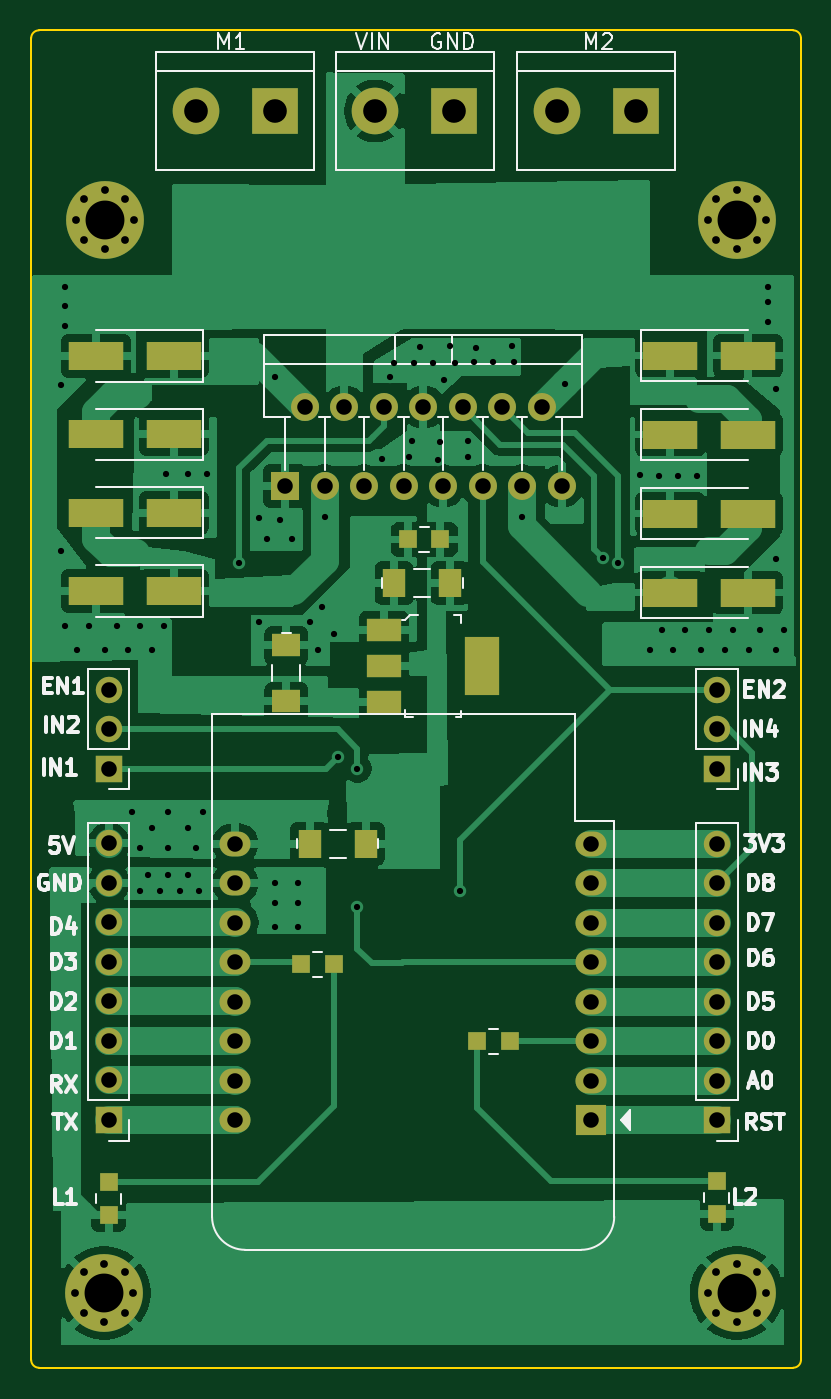
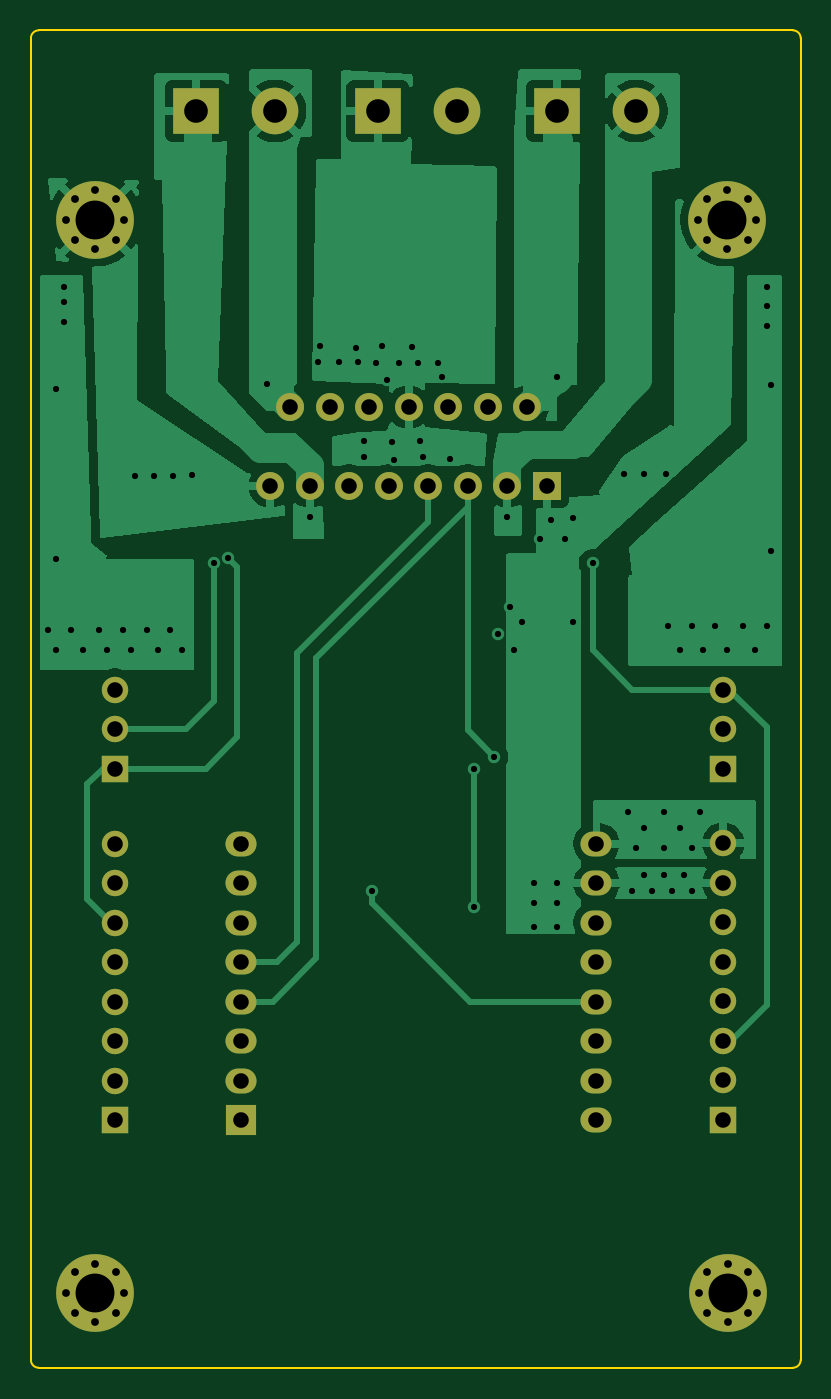
Circuit board: 11 layer files. Board 49.5 x 86.0 mm.
- bottom_copper: WirelessMD-B_Cu.gbl (54094 bytes)
- bottom_mask: WirelessMD-B_Mask.gbs (3691 bytes)
- paste: WirelessMD-B_Paste.gbp (468 bytes)
- bottom_silk: WirelessMD-B_Silkscreen.gbo (469 bytes)
- outline: WirelessMD-Edge_Cuts.gm1 (1661 bytes)
- top_copper: WirelessMD-F_Cu.gtl (86103 bytes)
- top_mask: WirelessMD-F_Mask.gts (5228 bytes)
- paste: WirelessMD-F_Paste.gtp (1987 bytes)
- top_silk: WirelessMD-F_Silkscreen.gto (35966 bytes)
- drill: WirelessMD-NPTH.drl (281 bytes)
- drill: WirelessMD-PTH.drl (4020 bytes)

=== bottom_copper: WirelessMD-B_Cu.gbl (54094 bytes, source omitted) ===
=== bottom_mask: WirelessMD-B_Mask.gbs ===
%TF.GenerationSoftware,KiCad,Pcbnew,9.0.5*%
%TF.CreationDate,2025-11-06T15:34:49+07:00*%
%TF.ProjectId,WirelessMD,57697265-6c65-4737-934d-442e6b696361,rev?*%
%TF.SameCoordinates,Original*%
%TF.FileFunction,Soldermask,Bot*%
%TF.FilePolarity,Negative*%
%FSLAX46Y46*%
G04 Gerber Fmt 4.6, Leading zero omitted, Abs format (unit mm)*
G04 Created by KiCad (PCBNEW 9.0.5) date 2025-11-06 15:34:49*
%MOMM*%
%LPD*%
G01*
G04 APERTURE LIST*
%ADD10R,1.700000X1.700000*%
%ADD11O,1.700000X1.700000*%
%ADD12R,3.000000X3.000000*%
%ADD13C,3.000000*%
%ADD14R,2.000000X2.000000*%
%ADD15O,2.000000X1.600000*%
%ADD16R,1.800000X1.800000*%
%ADD17O,1.800000X1.800000*%
%ADD18C,0.800000*%
%ADD19C,5.000000*%
G04 APERTURE END LIST*
D10*
%TO.C,J11*%
X93980000Y-116063000D03*
D11*
X93980000Y-113523000D03*
X93980000Y-110983000D03*
X93980000Y-108443000D03*
X93980000Y-105903000D03*
X93980000Y-103363000D03*
X93980000Y-100823000D03*
X93980000Y-98283000D03*
%TD*%
D12*
%TO.C,J13*%
X116205000Y-51181000D03*
D13*
X111125000Y-51181000D03*
%TD*%
D14*
%TO.C,U4*%
X124991000Y-116078000D03*
D15*
X124991000Y-113538000D03*
X124991000Y-110998000D03*
X124991000Y-108458000D03*
X124991000Y-105918000D03*
X124991000Y-103378000D03*
X124991000Y-100838000D03*
X124991000Y-98298000D03*
X102131000Y-98298000D03*
X102131000Y-100838000D03*
X102131000Y-103378000D03*
X102131000Y-105918000D03*
X102131000Y-108458000D03*
X102131000Y-110998000D03*
X102131000Y-113538000D03*
X102131000Y-116078000D03*
%TD*%
D16*
%TO.C,U2*%
X105325000Y-75309000D03*
D17*
X106595000Y-70229000D03*
X107865000Y-75309000D03*
X109135000Y-70229000D03*
X110405000Y-75309000D03*
X111675000Y-70229000D03*
X112945000Y-75309000D03*
X114215000Y-70229000D03*
X115485000Y-75309000D03*
X116755000Y-70229000D03*
X118025000Y-75309000D03*
X119295000Y-70229000D03*
X120565000Y-75309000D03*
X121835000Y-70229000D03*
X123105000Y-75309000D03*
%TD*%
D18*
%TO.C,REF\u002A\u002A*%
X132491000Y-58166000D03*
X133040175Y-56840175D03*
X133040175Y-59491825D03*
X134366000Y-56291000D03*
D19*
X134366000Y-58166000D03*
D18*
X134366000Y-60041000D03*
X135691825Y-56840175D03*
X135691825Y-59491825D03*
X136241000Y-58166000D03*
%TD*%
%TO.C,REF\u002A\u002A*%
X132491000Y-127182825D03*
X133040175Y-125857000D03*
X133040175Y-128508650D03*
X134366000Y-125307825D03*
D19*
X134366000Y-127182825D03*
D18*
X134366000Y-129057825D03*
X135691825Y-125857000D03*
X135691825Y-128508650D03*
X136241000Y-127182825D03*
%TD*%
%TO.C,REF\u002A\u002A*%
X91821000Y-127182825D03*
X92370175Y-125857000D03*
X92370175Y-128508650D03*
X93696000Y-125307825D03*
D19*
X93696000Y-127182825D03*
D18*
X93696000Y-129057825D03*
X95021825Y-125857000D03*
X95021825Y-128508650D03*
X95571000Y-127182825D03*
%TD*%
D10*
%TO.C,J8*%
X133096000Y-116078000D03*
D11*
X133096000Y-113538000D03*
X133096000Y-110998000D03*
X133096000Y-108458000D03*
X133096000Y-105918000D03*
X133096000Y-103378000D03*
X133096000Y-100838000D03*
X133096000Y-98298000D03*
%TD*%
D10*
%TO.C,J4*%
X133096000Y-93472000D03*
D11*
X133096000Y-90932000D03*
X133096000Y-88392000D03*
%TD*%
D10*
%TO.C,J3*%
X93980000Y-93472000D03*
D11*
X93980000Y-90932000D03*
X93980000Y-88392000D03*
%TD*%
D12*
%TO.C,J7*%
X127889000Y-51181000D03*
D13*
X122809000Y-51181000D03*
%TD*%
D18*
%TO.C,REF\u002A\u002A*%
X91851000Y-58166000D03*
X92400175Y-56840175D03*
X92400175Y-59491825D03*
X93726000Y-56291000D03*
D19*
X93726000Y-58166000D03*
D18*
X93726000Y-60041000D03*
X95051825Y-56840175D03*
X95051825Y-59491825D03*
X95601000Y-58166000D03*
%TD*%
D12*
%TO.C,J6*%
X104648000Y-51181000D03*
D13*
X99568000Y-51181000D03*
%TD*%
M02*

=== paste: WirelessMD-B_Paste.gbp ===
%TF.GenerationSoftware,KiCad,Pcbnew,9.0.5*%
%TF.CreationDate,2025-11-06T15:34:49+07:00*%
%TF.ProjectId,WirelessMD,57697265-6c65-4737-934d-442e6b696361,rev?*%
%TF.SameCoordinates,Original*%
%TF.FileFunction,Paste,Bot*%
%TF.FilePolarity,Positive*%
%FSLAX46Y46*%
G04 Gerber Fmt 4.6, Leading zero omitted, Abs format (unit mm)*
G04 Created by KiCad (PCBNEW 9.0.5) date 2025-11-06 15:34:49*
%MOMM*%
%LPD*%
G01*
G04 APERTURE LIST*
G04 APERTURE END LIST*
M02*

=== bottom_silk: WirelessMD-B_Silkscreen.gbo ===
%TF.GenerationSoftware,KiCad,Pcbnew,9.0.5*%
%TF.CreationDate,2025-11-06T15:34:49+07:00*%
%TF.ProjectId,WirelessMD,57697265-6c65-4737-934d-442e6b696361,rev?*%
%TF.SameCoordinates,Original*%
%TF.FileFunction,Legend,Bot*%
%TF.FilePolarity,Positive*%
%FSLAX46Y46*%
G04 Gerber Fmt 4.6, Leading zero omitted, Abs format (unit mm)*
G04 Created by KiCad (PCBNEW 9.0.5) date 2025-11-06 15:34:49*
%MOMM*%
%LPD*%
G01*
G04 APERTURE LIST*
G04 APERTURE END LIST*
M02*

=== outline: WirelessMD-Edge_Cuts.gm1 ===
%TF.GenerationSoftware,KiCad,Pcbnew,9.0.5*%
%TF.CreationDate,2025-11-06T15:34:49+07:00*%
%TF.ProjectId,WirelessMD,57697265-6c65-4737-934d-442e6b696361,rev?*%
%TF.SameCoordinates,Original*%
%TF.FileFunction,Profile,NP*%
%FSLAX46Y46*%
G04 Gerber Fmt 4.6, Leading zero omitted, Abs format (unit mm)*
G04 Created by KiCad (PCBNEW 9.0.5) date 2025-11-06 15:34:49*
%MOMM*%
%LPD*%
G01*
G04 APERTURE LIST*
%TA.AperFunction,Profile*%
%ADD10C,0.100000*%
%TD*%
G04 APERTURE END LIST*
D10*
X138500000Y-99500000D02*
X138500000Y-111000000D01*
X89000000Y-46500000D02*
G75*
G02*
X89500000Y-46000000I500000J0D01*
G01*
X138500000Y-123000000D02*
X138500000Y-131500000D01*
X138500000Y-131500000D02*
G75*
G02*
X138000000Y-132000000I-500000J0D01*
G01*
X138500000Y-63500000D02*
X138500000Y-77000000D01*
X138500000Y-77000000D02*
X138500000Y-88000000D01*
X138500000Y-111000000D02*
X138500000Y-123000000D01*
X134000000Y-132000000D02*
X138000000Y-132000000D01*
X138500000Y-88000000D02*
X138500000Y-99500000D01*
X138000000Y-46000000D02*
G75*
G02*
X138500000Y-46500000I0J-500000D01*
G01*
X89500000Y-132000000D02*
X91000000Y-132000000D01*
X134000000Y-132000000D02*
X121000000Y-132000000D01*
X138500000Y-51000000D02*
X138500000Y-46500000D01*
X89000000Y-131500000D02*
X89000000Y-130500000D01*
X105000000Y-132000000D02*
X121000000Y-132000000D01*
X89000000Y-46500000D02*
X89000000Y-130500000D01*
X89500000Y-132000000D02*
G75*
G02*
X89000000Y-131500000I0J500000D01*
G01*
X91000000Y-132000000D02*
X105000000Y-132000000D01*
X138000000Y-46000000D02*
X89500000Y-46000000D01*
X138500000Y-51000000D02*
X138500000Y-63500000D01*
M02*

=== top_copper: WirelessMD-F_Cu.gtl (86103 bytes, source omitted) ===
=== top_mask: WirelessMD-F_Mask.gts ===
%TF.GenerationSoftware,KiCad,Pcbnew,9.0.5*%
%TF.CreationDate,2025-11-06T15:34:49+07:00*%
%TF.ProjectId,WirelessMD,57697265-6c65-4737-934d-442e6b696361,rev?*%
%TF.SameCoordinates,Original*%
%TF.FileFunction,Soldermask,Top*%
%TF.FilePolarity,Negative*%
%FSLAX46Y46*%
G04 Gerber Fmt 4.6, Leading zero omitted, Abs format (unit mm)*
G04 Created by KiCad (PCBNEW 9.0.5) date 2025-11-06 15:34:49*
%MOMM*%
%LPD*%
G01*
G04 APERTURE LIST*
%ADD10R,1.700000X1.700000*%
%ADD11O,1.700000X1.700000*%
%ADD12R,2.200000X1.500000*%
%ADD13R,2.200000X3.800000*%
%ADD14R,3.500000X1.800000*%
%ADD15R,3.000000X3.000000*%
%ADD16C,3.000000*%
%ADD17R,2.000000X2.000000*%
%ADD18O,2.000000X1.600000*%
%ADD19R,1.800000X1.800000*%
%ADD20O,1.800000X1.800000*%
%ADD21C,0.800000*%
%ADD22C,5.000000*%
%ADD23R,1.200000X1.200000*%
%ADD24R,1.500000X1.800000*%
%ADD25R,1.800000X1.500000*%
G04 APERTURE END LIST*
D10*
%TO.C,J11*%
X93980000Y-116063000D03*
D11*
X93980000Y-113523000D03*
X93980000Y-110983000D03*
X93980000Y-108443000D03*
X93980000Y-105903000D03*
X93980000Y-103363000D03*
X93980000Y-100823000D03*
X93980000Y-98283000D03*
%TD*%
D12*
%TO.C,U6*%
X111683000Y-84568000D03*
X111683000Y-86868000D03*
X111683000Y-89168000D03*
D13*
X117983000Y-86868000D03*
%TD*%
D14*
%TO.C,D8*%
X130088000Y-66910000D03*
X135088000Y-66910000D03*
%TD*%
D15*
%TO.C,J13*%
X116205000Y-51181000D03*
D16*
X111125000Y-51181000D03*
%TD*%
D14*
%TO.C,D4*%
X98178000Y-82051690D03*
X93178000Y-82051690D03*
%TD*%
%TO.C,D6*%
X130088000Y-82150000D03*
X135088000Y-82150000D03*
%TD*%
D17*
%TO.C,U4*%
X124991000Y-116078000D03*
D18*
X124991000Y-113538000D03*
X124991000Y-110998000D03*
X124991000Y-108458000D03*
X124991000Y-105918000D03*
X124991000Y-103378000D03*
X124991000Y-100838000D03*
X124991000Y-98298000D03*
X102131000Y-98298000D03*
X102131000Y-100838000D03*
X102131000Y-103378000D03*
X102131000Y-105918000D03*
X102131000Y-108458000D03*
X102131000Y-110998000D03*
X102131000Y-113538000D03*
X102131000Y-116078000D03*
%TD*%
D19*
%TO.C,U2*%
X105325000Y-75309000D03*
D20*
X106595000Y-70229000D03*
X107865000Y-75309000D03*
X109135000Y-70229000D03*
X110405000Y-75309000D03*
X111675000Y-70229000D03*
X112945000Y-75309000D03*
X114215000Y-70229000D03*
X115485000Y-75309000D03*
X116755000Y-70229000D03*
X118025000Y-75309000D03*
X119295000Y-70229000D03*
X120565000Y-75309000D03*
X121835000Y-70229000D03*
X123105000Y-75309000D03*
%TD*%
D21*
%TO.C,REF\u002A\u002A*%
X132491000Y-58166000D03*
X133040175Y-56840175D03*
X133040175Y-59491825D03*
X134366000Y-56291000D03*
D22*
X134366000Y-58166000D03*
D21*
X134366000Y-60041000D03*
X135691825Y-56840175D03*
X135691825Y-59491825D03*
X136241000Y-58166000D03*
%TD*%
D23*
%TO.C,R12*%
X108458000Y-106045000D03*
X106358000Y-106045000D03*
%TD*%
D21*
%TO.C,REF\u002A\u002A*%
X132491000Y-127182825D03*
X133040175Y-125857000D03*
X133040175Y-128508650D03*
X134366000Y-125307825D03*
D22*
X134366000Y-127182825D03*
D21*
X134366000Y-129057825D03*
X135691825Y-125857000D03*
X135691825Y-128508650D03*
X136241000Y-127182825D03*
%TD*%
D14*
%TO.C,D9*%
X130088000Y-71990000D03*
X135088000Y-71990000D03*
%TD*%
%TO.C,D3*%
X98178000Y-71973230D03*
X93178000Y-71973230D03*
%TD*%
D21*
%TO.C,REF\u002A\u002A*%
X91821000Y-127182825D03*
X92370175Y-125857000D03*
X92370175Y-128508650D03*
X93696000Y-125307825D03*
D22*
X93696000Y-127182825D03*
D21*
X93696000Y-129057825D03*
X95021825Y-125857000D03*
X95021825Y-128508650D03*
X95571000Y-127182825D03*
%TD*%
D24*
%TO.C,C7*%
X115939000Y-81534000D03*
X112339000Y-81534000D03*
%TD*%
D10*
%TO.C,J8*%
X133096000Y-116078000D03*
D11*
X133096000Y-113538000D03*
X133096000Y-110998000D03*
X133096000Y-108458000D03*
X133096000Y-105918000D03*
X133096000Y-103378000D03*
X133096000Y-100838000D03*
X133096000Y-98298000D03*
%TD*%
D10*
%TO.C,J4*%
X133096000Y-93472000D03*
D11*
X133096000Y-90932000D03*
X133096000Y-88392000D03*
%TD*%
D23*
%TO.C,D10*%
X133096000Y-122115000D03*
X133096000Y-120015000D03*
%TD*%
D14*
%TO.C,D7*%
X130088000Y-77070000D03*
X135088000Y-77070000D03*
%TD*%
D10*
%TO.C,J3*%
X93980000Y-93472000D03*
D11*
X93980000Y-90932000D03*
X93980000Y-88392000D03*
%TD*%
D25*
%TO.C,C9*%
X105410000Y-89142000D03*
X105410000Y-85542000D03*
%TD*%
D23*
%TO.C,C8*%
X115316000Y-78740000D03*
X113216000Y-78740000D03*
%TD*%
D15*
%TO.C,J7*%
X127889000Y-51181000D03*
D16*
X122809000Y-51181000D03*
%TD*%
D21*
%TO.C,REF\u002A\u002A*%
X91851000Y-58166000D03*
X92400175Y-56840175D03*
X92400175Y-59491825D03*
X93726000Y-56291000D03*
D22*
X93726000Y-58166000D03*
D21*
X93726000Y-60041000D03*
X95051825Y-56840175D03*
X95051825Y-59491825D03*
X95601000Y-58166000D03*
%TD*%
D24*
%TO.C,F2*%
X110512000Y-98298000D03*
X106912000Y-98298000D03*
%TD*%
D23*
%TO.C,R11*%
X117695000Y-110998000D03*
X119795000Y-110998000D03*
%TD*%
D15*
%TO.C,J6*%
X104648000Y-51181000D03*
D16*
X99568000Y-51181000D03*
%TD*%
D14*
%TO.C,D2*%
X98178000Y-66934000D03*
X93178000Y-66934000D03*
%TD*%
%TO.C,D5*%
X98178000Y-77012460D03*
X93178000Y-77012460D03*
%TD*%
D23*
%TO.C,D11*%
X93980000Y-122174000D03*
X93980000Y-120074000D03*
%TD*%
M02*

=== paste: WirelessMD-F_Paste.gtp ===
%TF.GenerationSoftware,KiCad,Pcbnew,9.0.5*%
%TF.CreationDate,2025-11-06T15:34:49+07:00*%
%TF.ProjectId,WirelessMD,57697265-6c65-4737-934d-442e6b696361,rev?*%
%TF.SameCoordinates,Original*%
%TF.FileFunction,Paste,Top*%
%TF.FilePolarity,Positive*%
%FSLAX46Y46*%
G04 Gerber Fmt 4.6, Leading zero omitted, Abs format (unit mm)*
G04 Created by KiCad (PCBNEW 9.0.5) date 2025-11-06 15:34:49*
%MOMM*%
%LPD*%
G01*
G04 APERTURE LIST*
%ADD10R,2.200000X1.500000*%
%ADD11R,2.200000X3.800000*%
%ADD12R,3.500000X1.800000*%
%ADD13R,1.200000X1.200000*%
%ADD14R,1.500000X1.800000*%
%ADD15R,1.800000X1.500000*%
G04 APERTURE END LIST*
D10*
%TO.C,U6*%
X111683000Y-84568000D03*
X111683000Y-86868000D03*
X111683000Y-89168000D03*
D11*
X117983000Y-86868000D03*
%TD*%
D12*
%TO.C,D8*%
X130088000Y-66910000D03*
X135088000Y-66910000D03*
%TD*%
%TO.C,D4*%
X98178000Y-82051690D03*
X93178000Y-82051690D03*
%TD*%
%TO.C,D6*%
X130088000Y-82150000D03*
X135088000Y-82150000D03*
%TD*%
D13*
%TO.C,R12*%
X108458000Y-106045000D03*
X106358000Y-106045000D03*
%TD*%
D12*
%TO.C,D9*%
X130088000Y-71990000D03*
X135088000Y-71990000D03*
%TD*%
%TO.C,D3*%
X98178000Y-71973230D03*
X93178000Y-71973230D03*
%TD*%
D14*
%TO.C,C7*%
X115939000Y-81534000D03*
X112339000Y-81534000D03*
%TD*%
D13*
%TO.C,D10*%
X133096000Y-122115000D03*
X133096000Y-120015000D03*
%TD*%
D12*
%TO.C,D7*%
X130088000Y-77070000D03*
X135088000Y-77070000D03*
%TD*%
D15*
%TO.C,C9*%
X105410000Y-89142000D03*
X105410000Y-85542000D03*
%TD*%
D13*
%TO.C,C8*%
X115316000Y-78740000D03*
X113216000Y-78740000D03*
%TD*%
D14*
%TO.C,F2*%
X110512000Y-98298000D03*
X106912000Y-98298000D03*
%TD*%
D13*
%TO.C,R11*%
X117695000Y-110998000D03*
X119795000Y-110998000D03*
%TD*%
D12*
%TO.C,D2*%
X98178000Y-66934000D03*
X93178000Y-66934000D03*
%TD*%
%TO.C,D5*%
X98178000Y-77012460D03*
X93178000Y-77012460D03*
%TD*%
D13*
%TO.C,D11*%
X93980000Y-122174000D03*
X93980000Y-120074000D03*
%TD*%
M02*

=== top_silk: WirelessMD-F_Silkscreen.gto (35966 bytes, source omitted) ===
=== drill: WirelessMD-NPTH.drl ===
M48
; DRILL file {KiCad 9.0.5} date 2025-11-06T15:35:02+0700
; FORMAT={-:-/ absolute / metric / decimal}
; #@! TF.CreationDate,2025-11-06T15:35:02+07:00
; #@! TF.GenerationSoftware,Kicad,Pcbnew,9.0.5
; #@! TF.FileFunction,NonPlated,1,2,NPTH
FMAT,2
METRIC
%
G90
G05
M30

=== drill: WirelessMD-PTH.drl ===
M48
; DRILL file {KiCad 9.0.5} date 2025-11-06T15:35:02+0700
; FORMAT={-:-/ absolute / metric / decimal}
; #@! TF.CreationDate,2025-11-06T15:35:02+07:00
; #@! TF.GenerationSoftware,Kicad,Pcbnew,9.0.5
; #@! TF.FileFunction,Plated,1,2,PTH
FMAT,2
METRIC
; #@! TA.AperFunction,Plated,PTH,ViaDrill
T1C0.400
; #@! TA.AperFunction,Plated,PTH,ComponentDrill
T2C0.500
; #@! TA.AperFunction,Plated,PTH,ComponentDrill
T3C1.000
; #@! TA.AperFunction,Plated,PTH,ComponentDrill
T4C1.520
; #@! TA.AperFunction,Plated,PTH,ComponentDrill
T5C2.500
%
G90
G05
T1
X90.932Y-68.834
X90.932Y-79.502
X91.186Y-62.484
X91.186Y-63.754
X91.186Y-65.024
X91.186Y-84.328
X91.948Y-85.852
X92.71Y-84.328
X93.726Y-85.852
X94.488Y-84.328
X95.25Y-85.852
X95.504Y-96.266
X96.012Y-84.328
X96.012Y-98.552
X96.012Y-101.346
X96.52Y-100.33
X96.774Y-85.852
X96.774Y-97.282
X97.282Y-101.346
X97.536Y-84.328
X97.663Y-74.549
X97.79Y-96.266
X97.79Y-98.552
X97.79Y-100.33
X98.552Y-101.346
X99.06Y-74.549
X99.06Y-97.282
X99.06Y-100.33
X99.568Y-98.552
X99.822Y-101.346
X100.076Y-96.266
X100.33Y-74.549
X102.362Y-80.264
X103.632Y-77.343
X103.632Y-84.074
X104.14Y-78.74
X104.648Y-100.838
X104.648Y-102.108
X104.648Y-103.632
X104.67Y-68.304
X105.029Y-77.47
X105.791Y-78.74
X106.172Y-100.838
X106.172Y-102.108
X106.172Y-103.632
X106.934Y-84.074
X107.442Y-85.852
X107.696Y-83.058
X107.865Y-77.301
X108.458Y-84.836
X108.712Y-92.71
X109.982Y-93.472
X109.982Y-102.362
X111.557Y-73.558
X112.065Y-68.275
X112.319Y-67.361
X113.284Y-73.406
X113.487Y-72.39
X113.589Y-67.412
X113.995Y-66.345
X114.859Y-67.412
X115.164Y-73.609
X115.265Y-72.441
X115.57Y-68.478
X115.926Y-66.294
X116.281Y-67.412
X116.586Y-101.346
X117.094Y-72.39
X117.094Y-73.406
X117.45Y-67.31
X117.602Y-66.396
X118.669Y-67.31
X119.939Y-66.294
X120.04Y-67.31
X120.565Y-77.301
X123.337Y-68.727
X125.797Y-79.947
X126.746Y-80.264
X128.118Y-74.625
X128.778Y-85.852
X129.388Y-74.676
X129.54Y-84.582
X130.302Y-85.852
X130.607Y-74.676
X131.064Y-84.582
X131.826Y-74.676
X132.08Y-85.852
X132.588Y-84.582
X133.604Y-85.852
X134.112Y-84.582
X135.128Y-85.852
X135.89Y-84.582
X136.398Y-62.484
X136.398Y-63.5
X136.398Y-64.77
X136.906Y-69.088
X136.906Y-80.01
X136.906Y-85.852
X137.414Y-84.582
T2
X91.821Y-127.183
X91.851Y-58.166
X92.37Y-125.857
X92.37Y-128.509
X92.4Y-56.84
X92.4Y-59.492
X93.696Y-125.308
X93.696Y-129.058
X93.726Y-56.291
X93.726Y-60.041
X95.022Y-125.857
X95.022Y-128.509
X95.052Y-56.84
X95.052Y-59.492
X95.571Y-127.183
X95.601Y-58.166
X132.491Y-58.166
X132.491Y-127.183
X133.04Y-56.84
X133.04Y-59.492
X133.04Y-125.857
X133.04Y-128.509
X134.366Y-56.291
X134.366Y-60.041
X134.366Y-125.308
X134.366Y-129.058
X135.692Y-56.84
X135.692Y-59.492
X135.692Y-125.857
X135.692Y-128.509
X136.241Y-58.166
X136.241Y-127.183
T3
X93.98Y-88.392
X93.98Y-90.932
X93.98Y-93.472
X93.98Y-98.283
X93.98Y-100.823
X93.98Y-103.363
X93.98Y-105.903
X93.98Y-108.443
X93.98Y-110.983
X93.98Y-113.523
X93.98Y-116.063
X102.131Y-98.298
X102.131Y-100.838
X102.131Y-103.378
X102.131Y-105.918
X102.131Y-108.458
X102.131Y-110.998
X102.131Y-113.538
X102.131Y-116.078
X105.325Y-75.309
X106.595Y-70.229
X107.865Y-75.309
X109.135Y-70.229
X110.405Y-75.309
X111.675Y-70.229
X112.945Y-75.309
X114.215Y-70.229
X115.485Y-75.309
X116.755Y-70.229
X118.025Y-75.309
X119.295Y-70.229
X120.565Y-75.309
X121.835Y-70.229
X123.105Y-75.309
X124.991Y-98.298
X124.991Y-100.838
X124.991Y-103.378
X124.991Y-105.918
X124.991Y-108.458
X124.991Y-110.998
X124.991Y-113.538
X124.991Y-116.078
X133.096Y-88.392
X133.096Y-90.932
X133.096Y-93.472
X133.096Y-98.298
X133.096Y-100.838
X133.096Y-103.378
X133.096Y-105.918
X133.096Y-108.458
X133.096Y-110.998
X133.096Y-113.538
X133.096Y-116.078
T4
X99.568Y-51.181
X104.648Y-51.181
X111.125Y-51.181
X116.205Y-51.181
X122.809Y-51.181
X127.889Y-51.181
T5
X93.696Y-127.183
X93.726Y-58.166
X134.366Y-58.166
X134.366Y-127.183
M30

